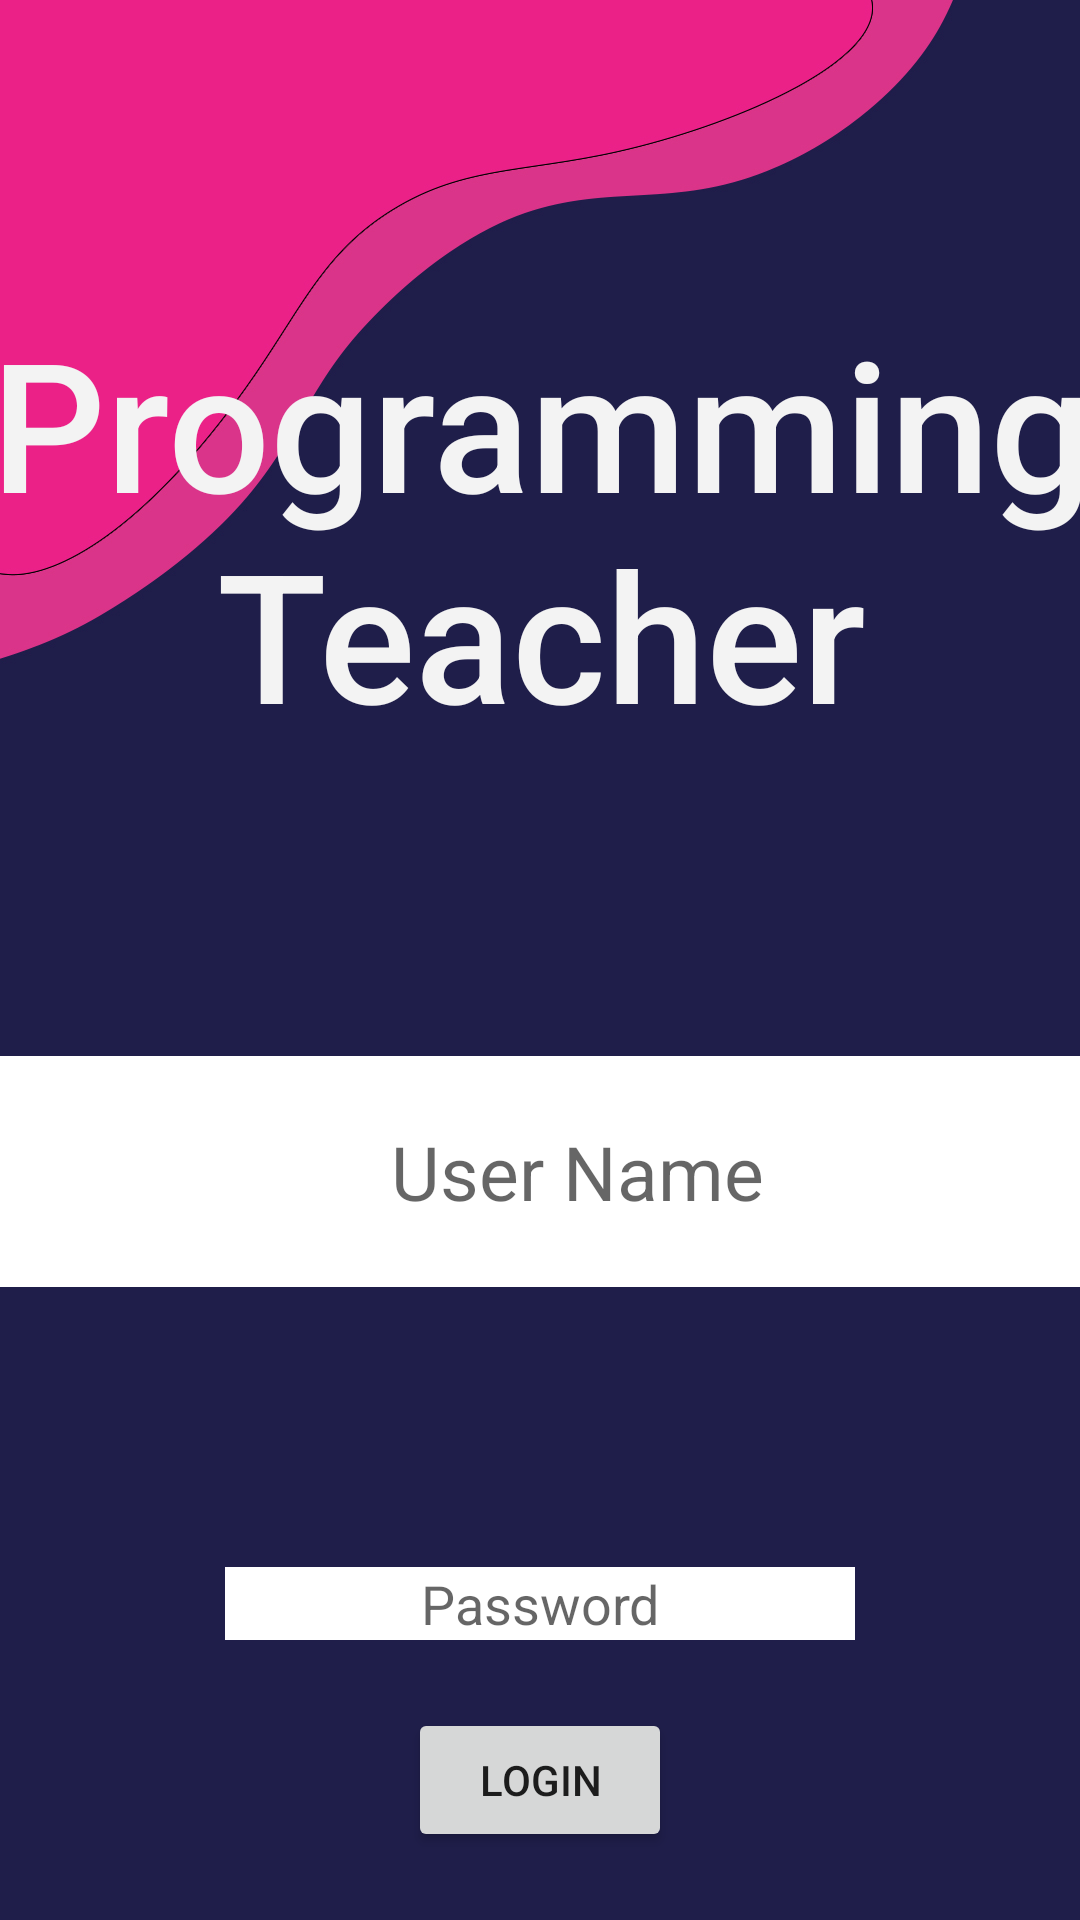

This screen was rendered from an Android layout file. Write that file and the resources it references.
<!-- AndroidManifest.xml: application theme Theme.PL -->
<!-- res/layout/activity_main.xml -->
<?xml version="1.0" encoding="utf-8"?>
<androidx.constraintlayout.widget.ConstraintLayout xmlns:android="http://schemas.android.com/apk/res/android"
    xmlns:app="http://schemas.android.com/apk/res-auto"
    xmlns:tools="http://schemas.android.com/tools"
    android:layout_width="match_parent"
    android:layout_height="match_parent"
    android:background="@drawable/bg"
    tools:context=".MainActivity">

    <TextView
        android:id="@+id/textView"
        android:layout_width="408dp"
        android:layout_height="165dp"
        android:fontFamily="sans-serif-medium"
        android:gravity="center"
        android:text="@string/app_name"
        android:textColor="#F3F3F3"
        android:textSize="60sp"
        app:layout_constraintBottom_toTopOf="@id/userName"
        app:layout_constraintEnd_toEndOf="parent"
        app:layout_constraintStart_toStartOf="parent"
        app:layout_constraintTop_toTopOf="parent"
        app:layout_constraintVertical_bias="0.187" />

    <EditText
        android:id="@+id/userName"
        android:layout_width="411dp"
        android:layout_height="77dp"
        android:background="@color/white"
        android:ems="10"
        android:gravity="center"
        android:hint="User Name"
        android:inputType="text"
        android:textSize="25sp"
        app:layout_constraintBottom_toTopOf="@+id/password"
        app:layout_constraintEnd_toEndOf="@id/textView"
        app:layout_constraintStart_toStartOf="parent"
        app:layout_constraintTop_toBottomOf="@+id/textView" />

    <EditText
        android:id="@+id/password"
        android:layout_width="wrap_content"
        android:layout_height="wrap_content"
        android:background="@color/white"
        android:ems="10"
        android:inputType="textPassword"
        app:layout_constraintBottom_toBottomOf="parent"
        app:layout_constraintEnd_toEndOf="parent"
        app:layout_constraintStart_toStartOf="parent"
        app:layout_constraintTop_toBottomOf="@+id/userName"
        android:hint="Password"
        android:gravity="center_horizontal" />

    <Button
        android:id="@+id/button"
        android:onClick="login"
        android:layout_width="wrap_content"
        android:layout_height="wrap_content"
        android:text="Login"
        app:layout_constraintBottom_toBottomOf="parent"
        app:layout_constraintEnd_toEndOf="parent"
        app:layout_constraintStart_toStartOf="parent"
        app:layout_constraintTop_toBottomOf="@+id/password" />

</androidx.constraintlayout.widget.ConstraintLayout>
<!-- resources referenced by this layout -->
<resources>
  <color name="white">#FFFFFFFF</color>
  <!-- drawable bg: jpg bitmap (drawable-v24, 68470 bytes) -->
  <string name="app_name">Programming\nTeacher</string>
  <style name="Theme.PL" parent="Theme.MaterialComponents.DayNight.NoActionBar">
          
          <item name="colorPrimary">@color/purple_500</item>
          <item name="colorPrimaryVariant">@color/purple_700</item>
          <item name="colorOnPrimary">@color/white</item>
          
          <item name="colorSecondary">@color/teal_200</item>
          <item name="colorSecondaryVariant">@color/teal_700</item>
          <item name="colorOnSecondary">@color/black</item>
          
          <item name="android:statusBarColor" tools:targetApi="l">?attr/colorPrimaryVariant</item>
          
      </style>
  <color name="purple_500">#FF6200EE</color>
  <color name="purple_700">#FF3700B3</color>
  <color name="teal_200">#FF03DAC5</color>
  <color name="teal_700">#FF018786</color>
  <color name="black">#FF000000</color>
</resources>
